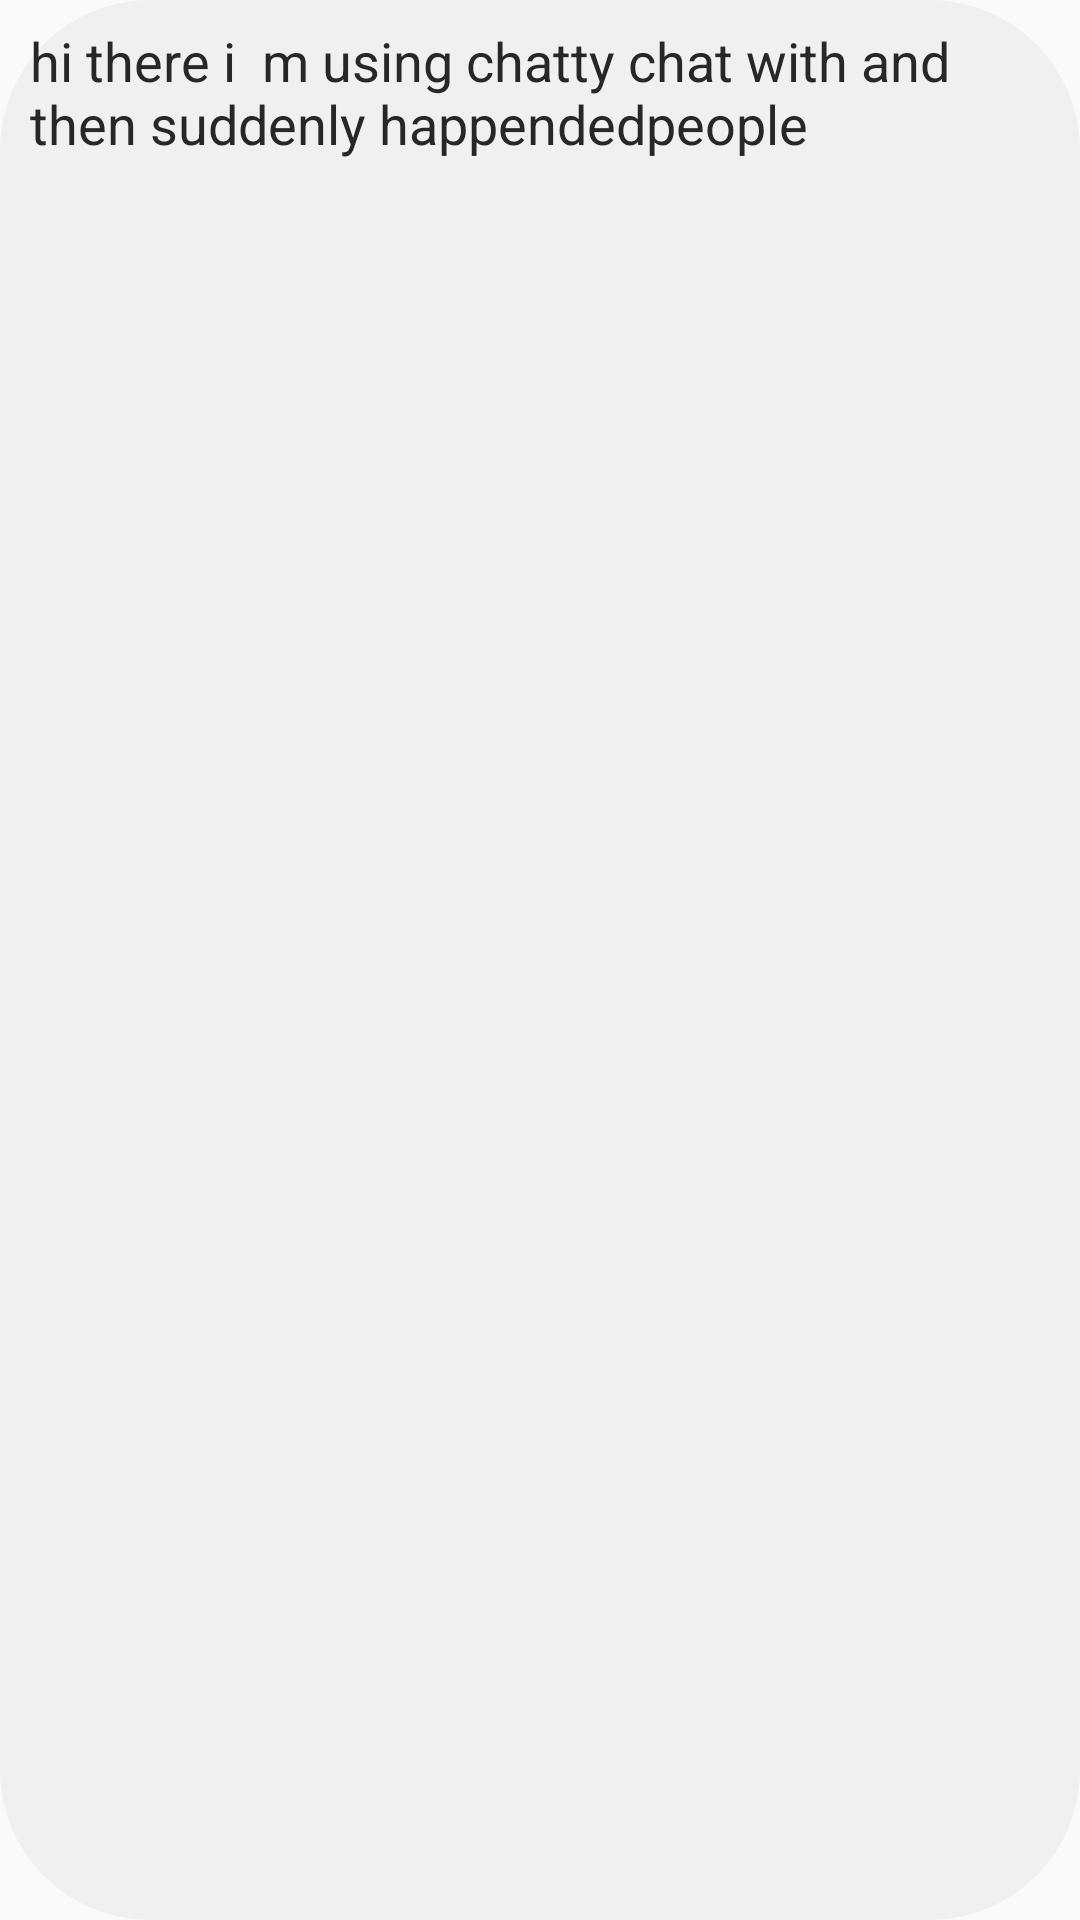

Here is an Android app screen rendered from its layout file. Give the layout XML and the strings, colors and styles it references.
<!-- AndroidManifest.xml: application theme AppTheme.NoActionBar -->
<!-- res/layout/receiver_text.xml -->
<?xml version="1.0" encoding="utf-8"?>

<android.support.constraint.ConstraintLayout xmlns:android="http://schemas.android.com/apk/res/android"
    android:layout_width="match_parent"
    android:layout_height="wrap_content"
    android:layout_marginTop="4dp"
    android:layout_marginRight="40dp"
    android:layout_marginLeft="10dp"
    xmlns:app="http://schemas.android.com/apk/res-auto">

    
        
        
        
        
        
        
        
        

    <android.support.constraint.ConstraintLayout

        android:layout_width="wrap_content"
        android:layout_height="match_parent"
        android:background="@drawable/receiver_msg_bg">
        <TextView
            android:paddingLeft="10dp"
            android:paddingRight="10dp"
            android:paddingTop="8dp"
            android:paddingBottom="8dp"
            android:id="@+id/receiver_msg_text"
            android:layout_width="wrap_content"
            android:layout_height="wrap_content"
            android:textSize="@dimen/sender_msg_text_size"
            android:textColor="@color/receiverMsgText"
            android:text="hi there i  m using chatty chat with and then suddenly happendedpeople"
            />
        
            
            
            
            
            
            
            
            
            

    </android.support.constraint.ConstraintLayout>

    

</android.support.constraint.ConstraintLayout>
<!-- resources referenced by this layout -->
<resources>
  <color name="receiverMsgBg">#f0f0f0</color>
  <color name="receiverMsgText">#272727</color>
  <dimen name="sender_msg_text_size">18dp</dimen>
  <!-- drawable receiver_msg_bg (drawable) -->
  <?xml version="1.0" encoding="utf-8"?>
  
  
  <shape android:shape="rectangle"
      xmlns:android="http://schemas.android.com/apk/res/android">
      <solid android:color="@color/receiverMsgBg"/>
      <corners
          android:radius="50dp"/>
  </shape>
  <style name="AppTheme.NoActionBar" parent="BlankTheme">
          <item name="windowActionBar">false</item>
          <item name="windowNoTitle">true</item>
      </style>
  <style name="BlankTheme" parent="Theme.AppCompat.Light.DarkActionBar">
          
          <item name="colorPrimary">@color/colorPrimaryDark</item>
          <item name="colorPrimaryDark">@color/colorGray</item>
          <item name="colorAccent">@color/colorAccent</item>
          <item name="actionBarSize">@dimen/action_bar_height</item>
      </style>
  <color name="colorPrimaryDark">#043829</color>
  <color name="colorGray">#dedbdb</color>
  <color name="colorAccent">#FF4081</color>
  <dimen name="action_bar_height">60dp</dimen>
</resources>
